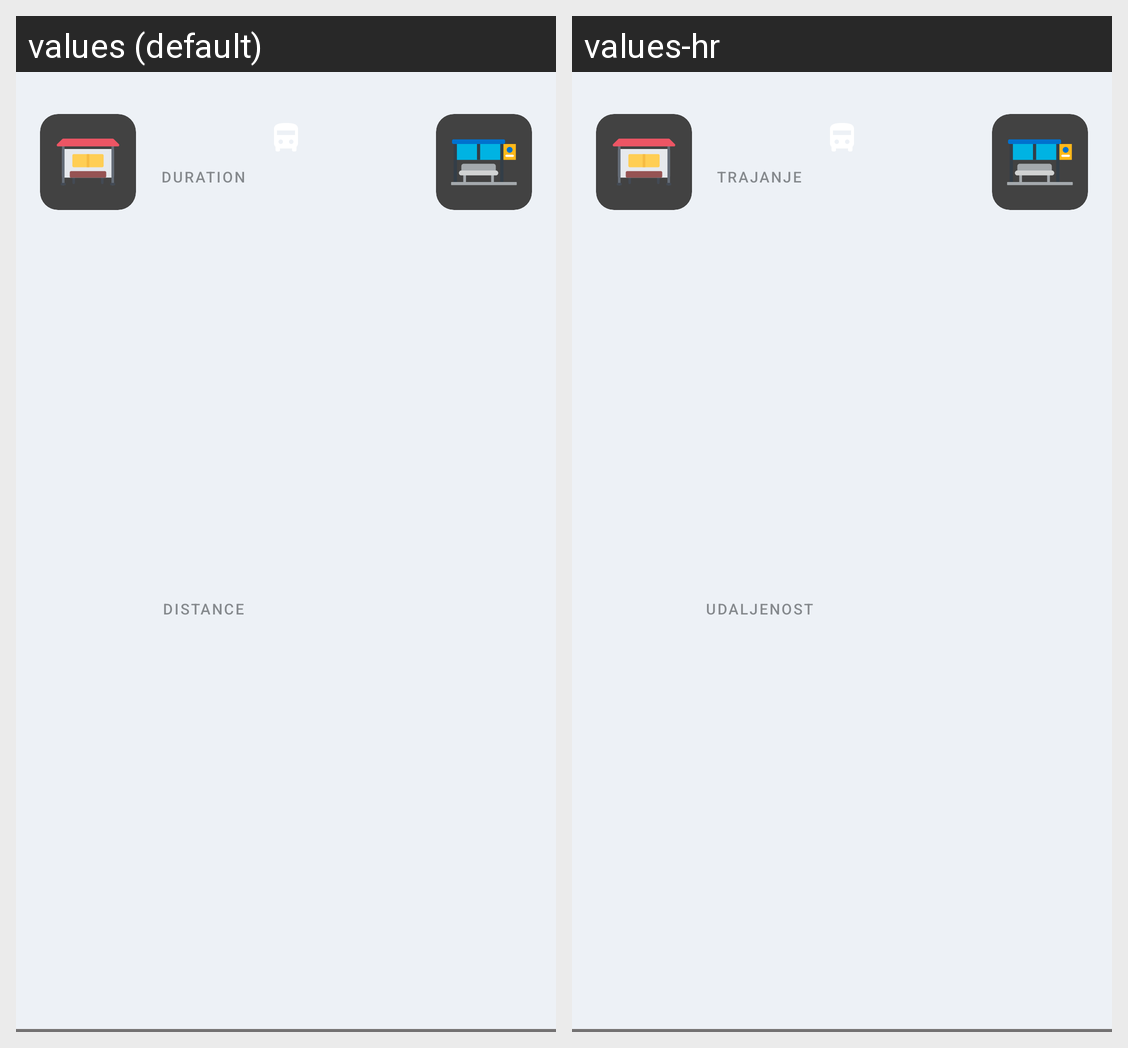

Locale-by-locale string values for the Android screen shown in this grid:
Android screen res/layout/route_item_view.xml rendered under 2 locales, left to right: values (default), values-hr. Device: Nexus 5 (rendered at 1080×1920; each locale shown at half size, 540×960, under a caption strip naming it); theme Theme.BusSplashScreenTheme.
Strings drawn on this screen, with the default value and each locale's value (text and hints the layout hard-codes, and strings that could not be matched under every locale, appear in the picture but are not listed):

duration
  values: Duration
  values-hr: Trajanje

distance
  values: Distance
  values-hr: Udaljenost
